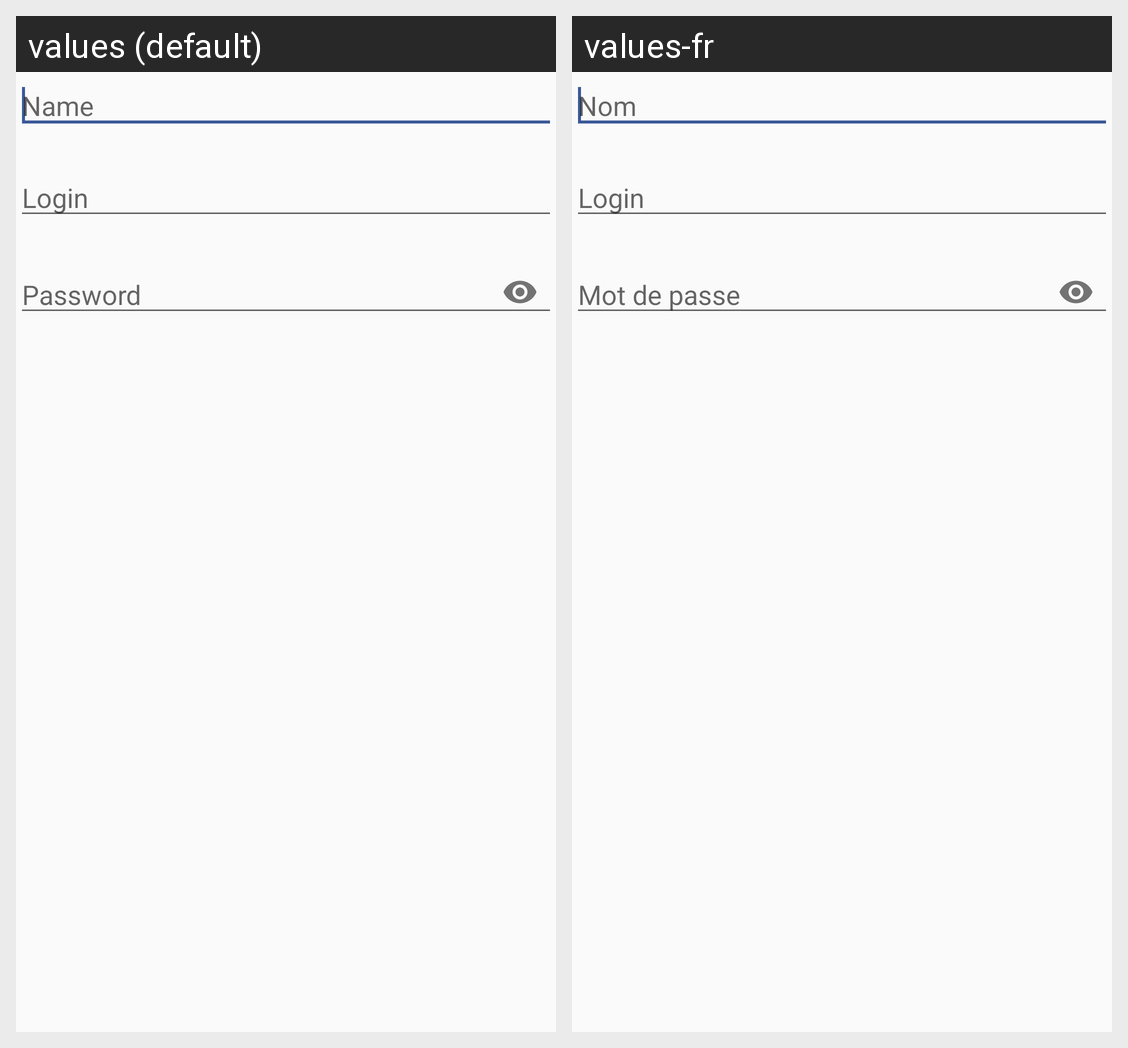

The same Android screen rendered under two of its app's locales, left to right. List the strings drawn on it with the default value and each locale's translation.
Android screen res/layout/fragment_add_credential.xml rendered under 2 locales, left to right: values (default), values-fr. Device: Nexus 5 (rendered at 1080×1920; each locale shown at half size, 540×960, under a caption strip naming it); theme MyTheme.
Strings drawn on this screen, with the default value and each locale's value (text and hints the layout hard-codes, and strings that could not be matched under every locale, appear in the picture but are not listed):

name_hint
  values: Name
  values-fr: Nom

login_hint
  values: Login
  values-fr: Login

password_hint
  values: Password
  values-fr: Mot de passe
